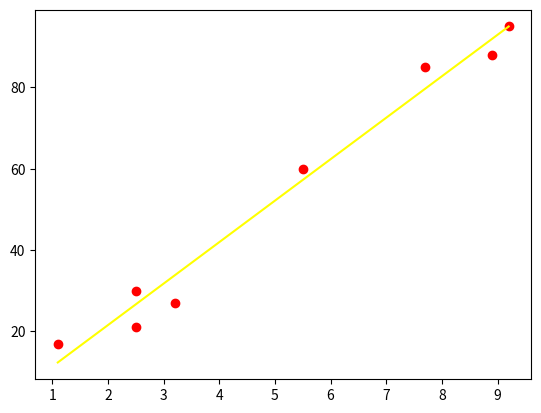

This chart was generated by the following Python code:
import numpy as np
import matplotlib.pyplot as plt

X=np.array([1.1, 2.5, 2.5, 3.2, 5.5, 7.7, 8.9, 9.2])
#| 17  | 21  | 30  | 27  | 60  | 85  | 88  | 95  |
Y=np.array([17, 21, 30, 27, 60, 85, 88, 95])

#prediction function
def predict(x,w,b):
    return w*x+b

def gradient(f,X,h):
    #df has the same length(size) as vector X
    df = np.zeros(X.size)
    #i mean dimention, axis
    for i in range(X.size):
        #difference at point x_i
        #a1, a2 is a vector like X,
        #only differentiate at one axis i, and keep other axis orinal point
        a1 = X.copy()
        a2 = X.copy()
        a1[i] = X[i] - h
        a2[i] = X[i] + h
        df[i] = ( f(a2) - f(a1) )/(2*h)
    return df   

def steepest_descent(f,start,step,precision):
    f_old = float('Inf')
    x = np.array(start)
    steps = []
    f_new = f(x)
    while abs(f_old-f_new)>precision:
    #while np.linalg.norm(ad.gh(f)[0](x))>precision: # an alternative stopping rule
        f_old = f_new # store value at the current point
        d = -gradient(f,x,0.01) # search direction
        x = x+d*step # take a step
        f_new = f(x) # compute function value at the new point
        steps.append(list(x)) # save step
    return x,f_new,steps

def linear_regression():
    F = []
    for i in range(0, np.size(X)):
        fi = lambda p: (Y[i]-predict(X[i],p[0],p[1]))**2
        F.append(fi)
    loss = lambda p: sum( fi(p) for fi in F)/8
    #print(loss([11,2.5]))
    start = [0.0,0.0]
    step_size = 0.001
    precision = 0.00001
    (x_value,f_value,steps) = steepest_descent(loss,start,step_size,precision)
    return x_value


value = linear_regression()
print('w=%f, b=%f'%(value[0],value[1]))
plt.scatter(X, Y, color = 'red')
plt.plot(X , predict(X,value[0],value[1]), color ='yellow')
plt.show()

#testing weights
# w = np.array([1,1,1,1,1,1,1,1])
# b = np.array([1,1,1,1,1,1,1,1])
# print(predic(X,w,b))
